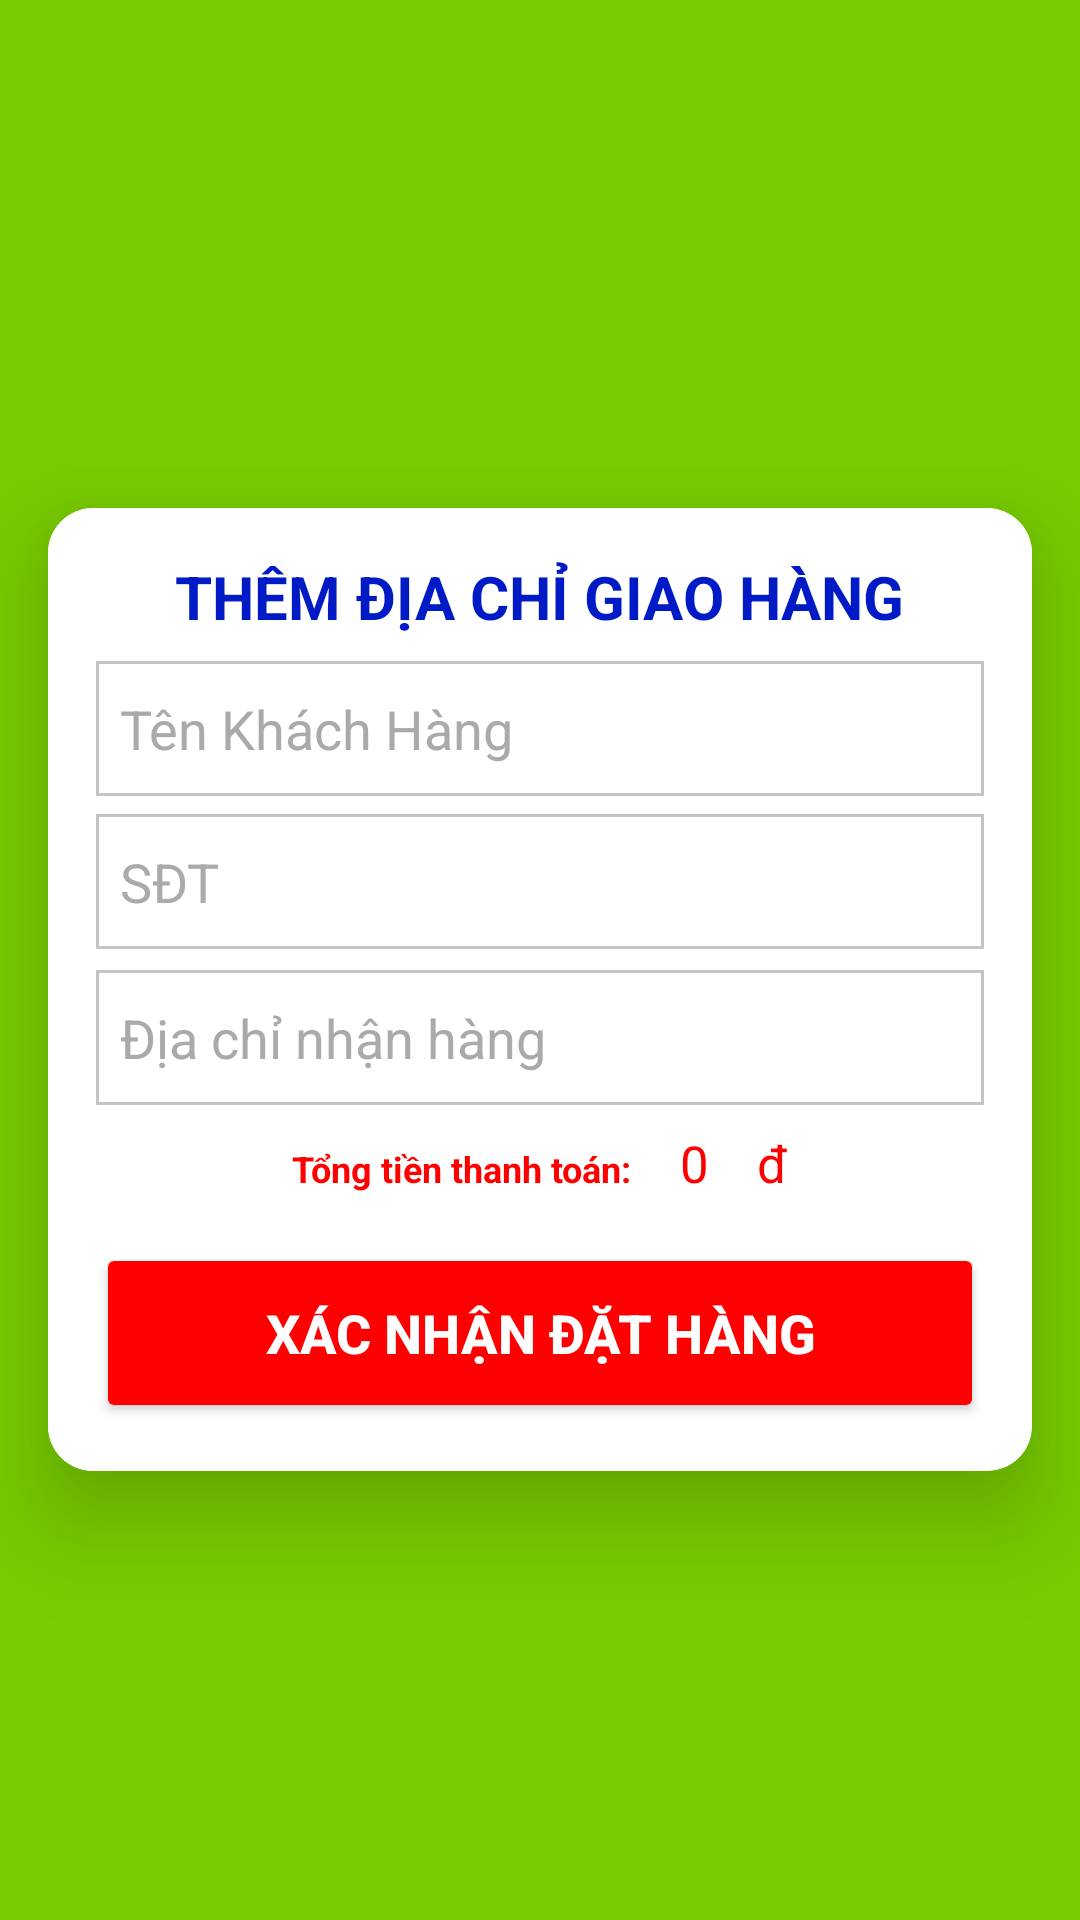

Layout XML and referenced resources for this Android screen:
<!-- AndroidManifest.xml: application theme Theme.Design.Light.NoActionBar -->
<!-- res/layout/activity_thong_tin_thanh_toan.xml -->
<LinearLayout xmlns:android="http://schemas.android.com/apk/res/android"
    android:layout_width="match_parent"
    android:layout_height="match_parent"
    xmlns:app="http://schemas.android.com/apk/res-auto"
    android:gravity="center"

    android:background="#78CD00"
    android:orientation="vertical">
    <ImageButton
        android:id="@+id/imgback"
        android:layout_width="wrap_content"
        android:layout_height="wrap_content"
        android:layout_alignParentStart="true"
        android:layout_alignParentTop="true"
        android:background="@null"


        android:padding="10dp"/>
    <androidx.cardview.widget.CardView
        android:layout_width="match_parent"
        android:layout_height="wrap_content"
        android:layout_margin="16dp"
        app:cardCornerRadius="15dp"
        app:cardElevation="20dp"
        >


        <LinearLayout
            android:layout_width="match_parent"
            android:layout_height="wrap_content"
            android:orientation="vertical"
            android:gravity="center"
            android:background="#FFFFFF"
            android:padding="16dp">

            <TextView
                android:layout_width="wrap_content"
                android:layout_height="wrap_content"
                android:text="THÊM ĐỊA CHỈ GIAO HÀNG"
                android:textSize="20sp"

                android:textStyle="bold"
                android:textColor="#001BC5"
                android:layout_marginBottom="5dp" />


            <EditText
                android:layout_width="match_parent"
                android:layout_height="45dp"
                android:id="@+id/tenkh"
                android:background="@drawable/edittext"
                android:layout_marginBottom="6dp"
                android:drawablePadding="8dp"
                android:hint="Tên Khách Hàng"
                android:padding="8dp"
                android:textColorHint="#aaa"
                android:inputType="text"
                android:textColor="@color/black"
                android:textColorHighlight="@color/cardview_dark_background"
                android:layout_marginTop="3dp"/>

            <EditText
                android:layout_width="match_parent"
                android:layout_height="45dp"
                android:id="@+id/sdt"
                android:background="@drawable/edittext"
                android:layout_marginBottom="2dp"
                android:drawablePadding="8dp"
                android:inputType="number"
                android:hint="SĐT"
                android:textColorHint="#aaa"
                android:padding="8dp"
                android:textColor="@color/black"
                android:textColorHighlight="@color/cardview_dark_background"
                android:layout_marginTop="0dp"/>

            <EditText
                android:layout_width="match_parent"
                android:layout_height="45dp"
                android:id="@+id/diachi"
                android:background="@drawable/edittext"


                android:drawablePadding="8dp"
                android:hint="Địa chỉ nhận hàng"
                android:padding="8dp"
                android:textColorHint="#aaa"

                android:textColor="@color/black"
                android:textColorHighlight="@color/cardview_dark_background"
                android:layout_marginTop="5dp"/>
<LinearLayout
    android:layout_width="wrap_content"
    android:orientation="horizontal"
    android:layout_height="wrap_content">
    <TextView
        android:layout_width="match_parent"
        android:layout_height="wrap_content"
android:text="Tổng tiền thanh toán:"
android:textStyle="bold"
        android:textSize="12dp"


        android:padding="8dp"


        android:textColor="#FF0000"

        android:layout_marginTop="0dp"/>
            <TextView
                android:layout_width="match_parent"
                android:layout_height="45dp"
                android:id="@+id/tienthanhtoan"

android:textSize="17dp"


                android:padding="8dp"
                android:textColorHint="#aaa"
android:text="0"
                android:textColor="#FF0000"
                android:textColorHighlight="@color/cardview_dark_background"
                android:layout_marginTop="0dp"/>
    <TextView
        android:layout_width="match_parent"
        android:layout_height="45dp"


        android:textSize="17dp"


        android:padding="8dp"
        android:textColorHint="#aaa"
        android:text="đ"
        android:textColor="#FF0000"
        android:textColorHighlight="@color/cardview_dark_background"
        android:layout_marginTop="0dp"/>
</LinearLayout>
            <Button
                android:layout_width="match_parent"
                android:layout_height="60dp"
                android:id="@+id/btnxacnhandathang"
                android:text="Xác nhận đặt hàng"
                android:textStyle="bold"
                android:textColor="#FFFFFF"
                android:textSize="18sp"
                android:layout_marginTop="1dp"
                android:backgroundTint="#FF0000"
                app:cornerRadius = "20dp"/>

        </LinearLayout>
    </androidx.cardview.widget.CardView>
</LinearLayout>
<!-- resources referenced by this layout -->
<resources>
  <!-- drawable edittext (drawable) -->
  <?xml version="1.0" encoding="utf-8"?>
  <shape xmlns:android="http://schemas.android.com/apk/res/android"
      android:shape="rectangle"  >
      <corners android:radius="0dp"></corners>
      <stroke android:color="#C4C4C4"
          android:width="1dp"
          >
      </stroke>
      <solid android:color="#FFFFFF"/>
  </shape>
  <!-- not gathered from this repository: default colours our renderer supplied (Android Studio template values) -->
  <color name="black">#FF000000</color>
</resources>
